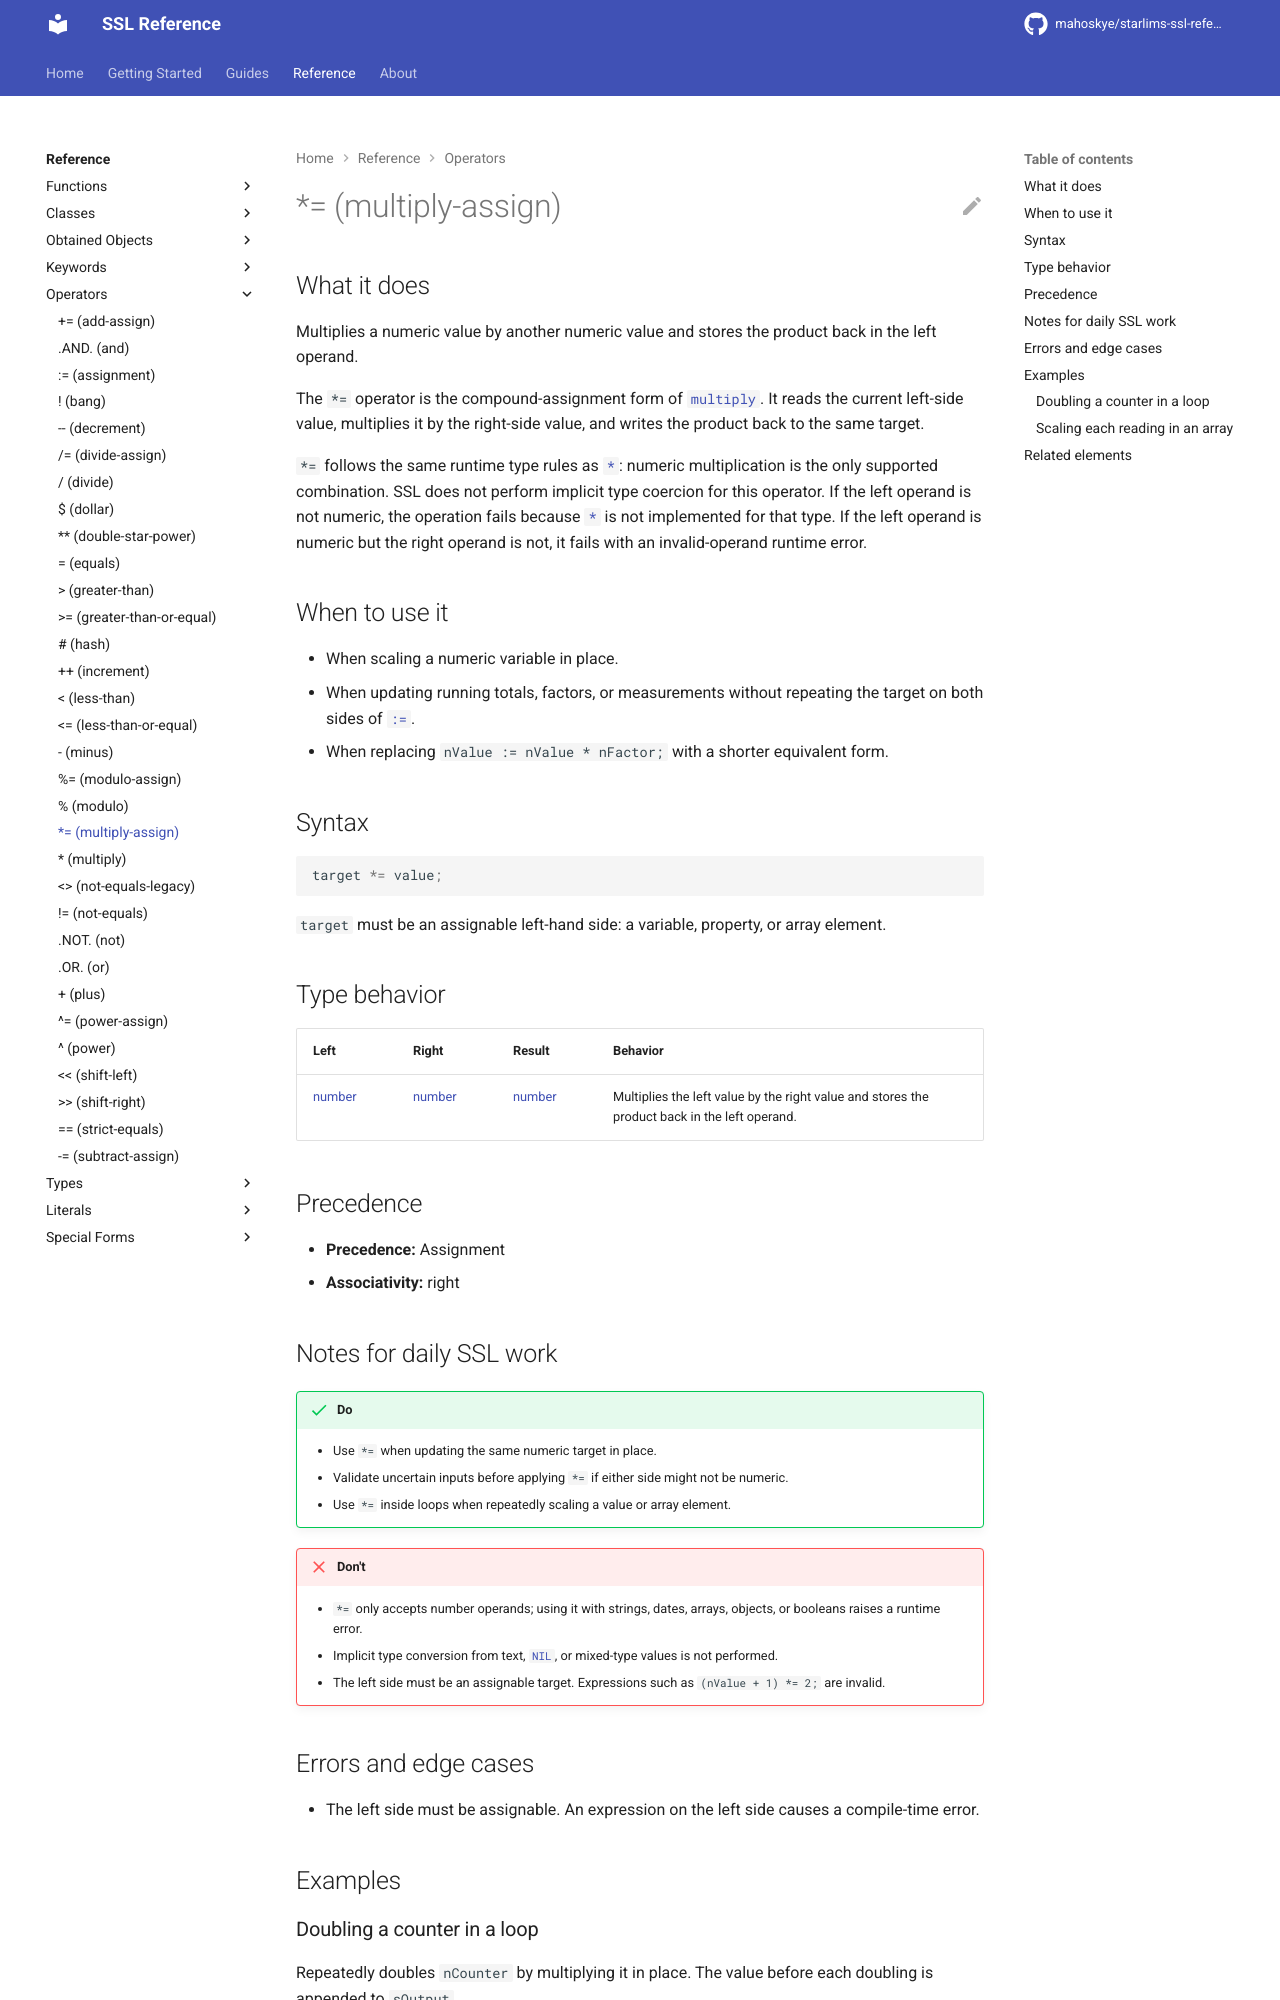

repository: mahoskye/starlims-ssl-reference · page: reference/operators/multiply-assign/index.html · generator: mkdocs

---
title: "*= (multiply-assign)"
summary: "Multiplies a numeric value by another numeric value and stores the product back in the left operand."
id: ssl.operator.multiply-assign
element_type: operator
doc_status: published
starlims:
  applies_to: [11, 12]
  verified_against: [12]
---

# *= (multiply-assign)
## What it does

Multiplies a numeric value by another numeric value and stores the product back in the left operand.

The `*=` operator is the compound-assignment form of [`multiply`](multiply.md). It reads the current left-side value, multiplies it by the right-side value, and writes the product back to the same target.

`*=` follows the same runtime type rules as [`*`](multiply.md): numeric multiplication is the only supported combination. SSL does not perform implicit type coercion for this operator. If the left operand is not numeric, the operation fails because [`*`](multiply.md) is not implemented for that type. If the left operand is numeric but the right operand is not, it fails with an invalid-operand runtime error.

## When to use it

- When scaling a numeric variable in place.
- When updating running totals, factors, or measurements without repeating the target on both sides of [`:=`](assignment.md).
- When replacing `nValue := nValue * nFactor;` with a shorter equivalent form.

## Syntax

```ssl
target *= value;
```

`target` must be an assignable left-hand side: a variable, property, or array element.

## Type behavior

| Left | Right | Result | Behavior |
| --- | --- | --- | --- |
| [number](../types/number.md) | [number](../types/number.md) | [number](../types/number.md) | Multiplies the left value by the right value and stores the product back in the left operand. |

## Precedence

- **Precedence:** Assignment
- **Associativity:** right
